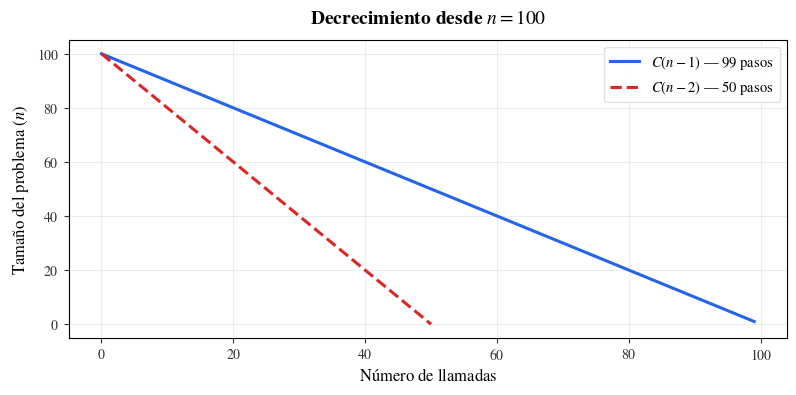

The script that saved this image:
import matplotlib.pyplot as plt
from matplotlib import ticker
from pathlib import Path

plt.style.use('default')
plt.rcParams['figure.dpi']        = 500
plt.rcParams['savefig.dpi']       = 500
plt.rcParams['figure.facecolor']  = 'white'
plt.rcParams['axes.facecolor']    = 'white'
plt.rcParams['savefig.facecolor'] = 'white'
plt.rcParams['savefig.edgecolor'] = 'white'
plt.rcParams['font.family'] = 'STIXGeneral'
plt.rcParams['mathtext.fontset'] = 'stix'
plt.rcParams['axes.formatter.use_mathtext'] = True
plt.rcParams['axes.titleweight'] = 'semibold'
WORKING_DIR = Path.cwd()
CHAPTER_DIR = (WORKING_DIR / 'capitulo6' if (WORKING_DIR / 'capitulo6').is_dir()
               else WORKING_DIR if WORKING_DIR.name == 'capitulo6'
               else WORKING_DIR.parent if WORKING_DIR.parent.name == 'capitulo6'
               else WORKING_DIR)
GRAPH_DIR = CHAPTER_DIR / 'graficas'
GRAPH_DIR.mkdir(parents=True, exist_ok=True)

def aplicar_funcion(n, funcion):
    valores = [n]
    while n > 1:
        n = funcion(n)
        valores.append(n)
    return valores

n_inicial = 100

valores_n1 = aplicar_funcion(n_inicial, lambda x: x - 1)
valores_n2 = aplicar_funcion(n_inicial, lambda x: x - 2)

pasos_n1 = len(valores_n1) - 1
pasos_n2 = len(valores_n2) - 1

fig, ax = plt.subplots(figsize=(8, 4))

ax.plot(valores_n1, color='#2563eb', linewidth=2.2,
        label=rf'$C(n-1)$ — {pasos_n1} pasos')
ax.plot(valores_n2, color='#dc2626', linewidth=2.2,
        linestyle='--', label=rf'$C(n-2)$ — {pasos_n2} pasos')

ax.set_xlabel(r'$\mathrm{Número\ de\ llamadas}$', fontsize=12)
ax.set_ylabel(r'$\mathrm{Tamaño\ del\ problema}\ (n)$', fontsize=12)
ax.set_title(rf'Decrecimiento desde $n = {n_inicial}$', fontsize=14, pad=12)
ax.xaxis.set_major_formatter(ticker.ScalarFormatter(useMathText=True))
ax.yaxis.set_major_formatter(ticker.ScalarFormatter(useMathText=True))
ax.tick_params(axis='both', labelsize=10, colors='#333333')
ax.legend(fontsize=10.5, frameon=True, framealpha=0.95,
          facecolor='white', edgecolor='#E0E0E0')
ax.grid(True, color='#CFD8DC', linestyle='-', linewidth=0.6, alpha=0.55)
for spine in ax.spines.values():
    spine.set_color('#000000')
    spine.set_linewidth(0.8)

plt.tight_layout()

fig.savefig(GRAPH_DIR / 'comparacion_llamados_recursivos.png', dpi=500,
            bbox_inches='tight', pad_inches=0.05)

plt.show()
